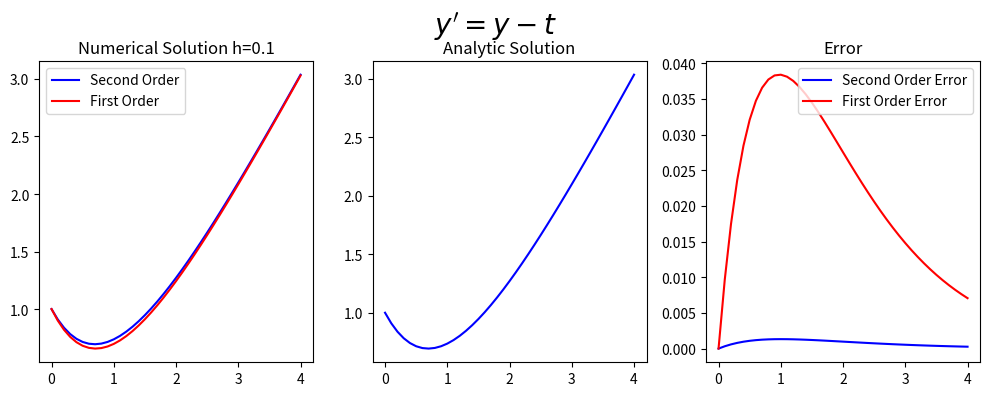

This figure's Python source:
#!/usr/bin/env python
# coding: utf-8

# <a href="https://colab.research.google.com/<link-removed>" target="_parent"><img src="https://colab.research.google.com/<link-removed>" alt="Open In Colab"/></a>

# # 1st vs 2nd order Taylor methods
# 
# ## Intial Value Poblem
# The general form of the population growth differential equation
# \begin{equation} y^{'}=t-y, \ \ (0 \leq t \leq 4), \end{equation}
# with the initial condition
# \begin{equation}x(0)=1, \end{equation}
# For N=4
# with the analytic (exact) solution
# \begin{equation} y= 2e^{-t}+t+1. \end{equation}
# 
# ## Taylor Solution
# 
# \begin{equation} f(t,y)=t-y,  \end{equation}
# differentiate with respect to $t$,
# \begin{equation} f'(t,y)=1-y'=1-t+y,  \end{equation}
# This gives the first order Taylor,
# \begin{equation}T^1(t_i,w,i)=f(t_i,w_i)=t_i-w_i, \end{equation}
# and the second order Taylor,
# \begin{equation}
# T^2(t_i,w,i)=f(t_i,w_i)+\frac{h}{2}f'(t_i,w_i)=t_i-w_i+\frac{h}{2}(1-t_i+w_i).\end{equation}
# 
# The first order Taylor difference equation, which is identical to the Euler method, is
# 
# \begin{equation}
# w_{i+1}=w_i+h(t_i-w_i).  \end{equation}
# The second order Taylor difference equation is
# \begin{equation}
# w_{i+1}=w_i+h(t_i-w_i+\frac{h}{2}(1-t_i+w_i)).  \end{equation}

# In[1]:


import numpy as np
import math 

get_ipython().run_line_magic('matplotlib', 'inline')
import matplotlib.pyplot as plt # side-stepping mpl backend
import matplotlib.gridspec as gridspec # subplots
import warnings

warnings.filterwarnings("ignore")


# In[2]:


def Second_order_taylor(N,IC):
    x_end=4
    x_start=0
    
    INTITIAL_CONDITION=IC
    h=x_end/(N)
    N=N+1;
    Numerical_Solution=np.zeros(N)
    Numerical_Solution_first=np.zeros(N)
    t=np.zeros(N)
    Analytic_Solution=np.zeros(N)
    Upper_bound=np.zeros(N)
    
    t[0]=x_start
    Numerical_Solution[0]=INTITIAL_CONDITION
    Numerical_Solution_first[0]=INTITIAL_CONDITION
    Analytic_Solution[0]=INTITIAL_CONDITION
    for i in range (1,N):
        Numerical_Solution_first[i]=Numerical_Solution_first[i-1]+h*(t[i-1]-Numerical_Solution_first[i-1])
        Numerical_Solution[i]=Numerical_Solution[i-1]+h*(t[i-1]-Numerical_Solution[i-1]+h/2*(1-t[i-1]+Numerical_Solution[i-1]))
        t[i]=t[i-1]+h
        Analytic_Solution[i]=2*math.exp(-t[i])+t[i]-1
    

    fig = plt.figure(figsize=(10,4))
    # --- left hand plot
    ax = fig.add_subplot(1,3,1)
    plt.plot(t,Numerical_Solution,color='blue',label='Second Order')
    plt.plot(t,Numerical_Solution_first,color='red',label='First Order')
    plt.legend(loc='best')
    plt.title('Numerical Solution h=%s'%(h))

    # --- right hand plot
    ax = fig.add_subplot(1,3,2)
    plt.plot(t,Analytic_Solution,color='blue')
    plt.title('Analytic Solution')

    #ax.legend(loc='best')
    ax = fig.add_subplot(1,3,3)
    plt.plot(t,np.abs(Analytic_Solution-Numerical_Solution),color='blue',label='Second Order Error')
    plt.plot(t,np.abs(Analytic_Solution-Numerical_Solution_first),color='red',label='First Order Error')
    plt.title('Error')
    plt.legend(loc='best')
    # --- title, explanatory text and save
    
   
    # --- title, explanatory text and save
    fig.suptitle(r"$y'=y-t$", fontsize=20)
    plt.tight_layout()
    plt.subplots_adjust(top=0.85)    


# In[3]:


Second_order_taylor(40,1)


# In[3]:




